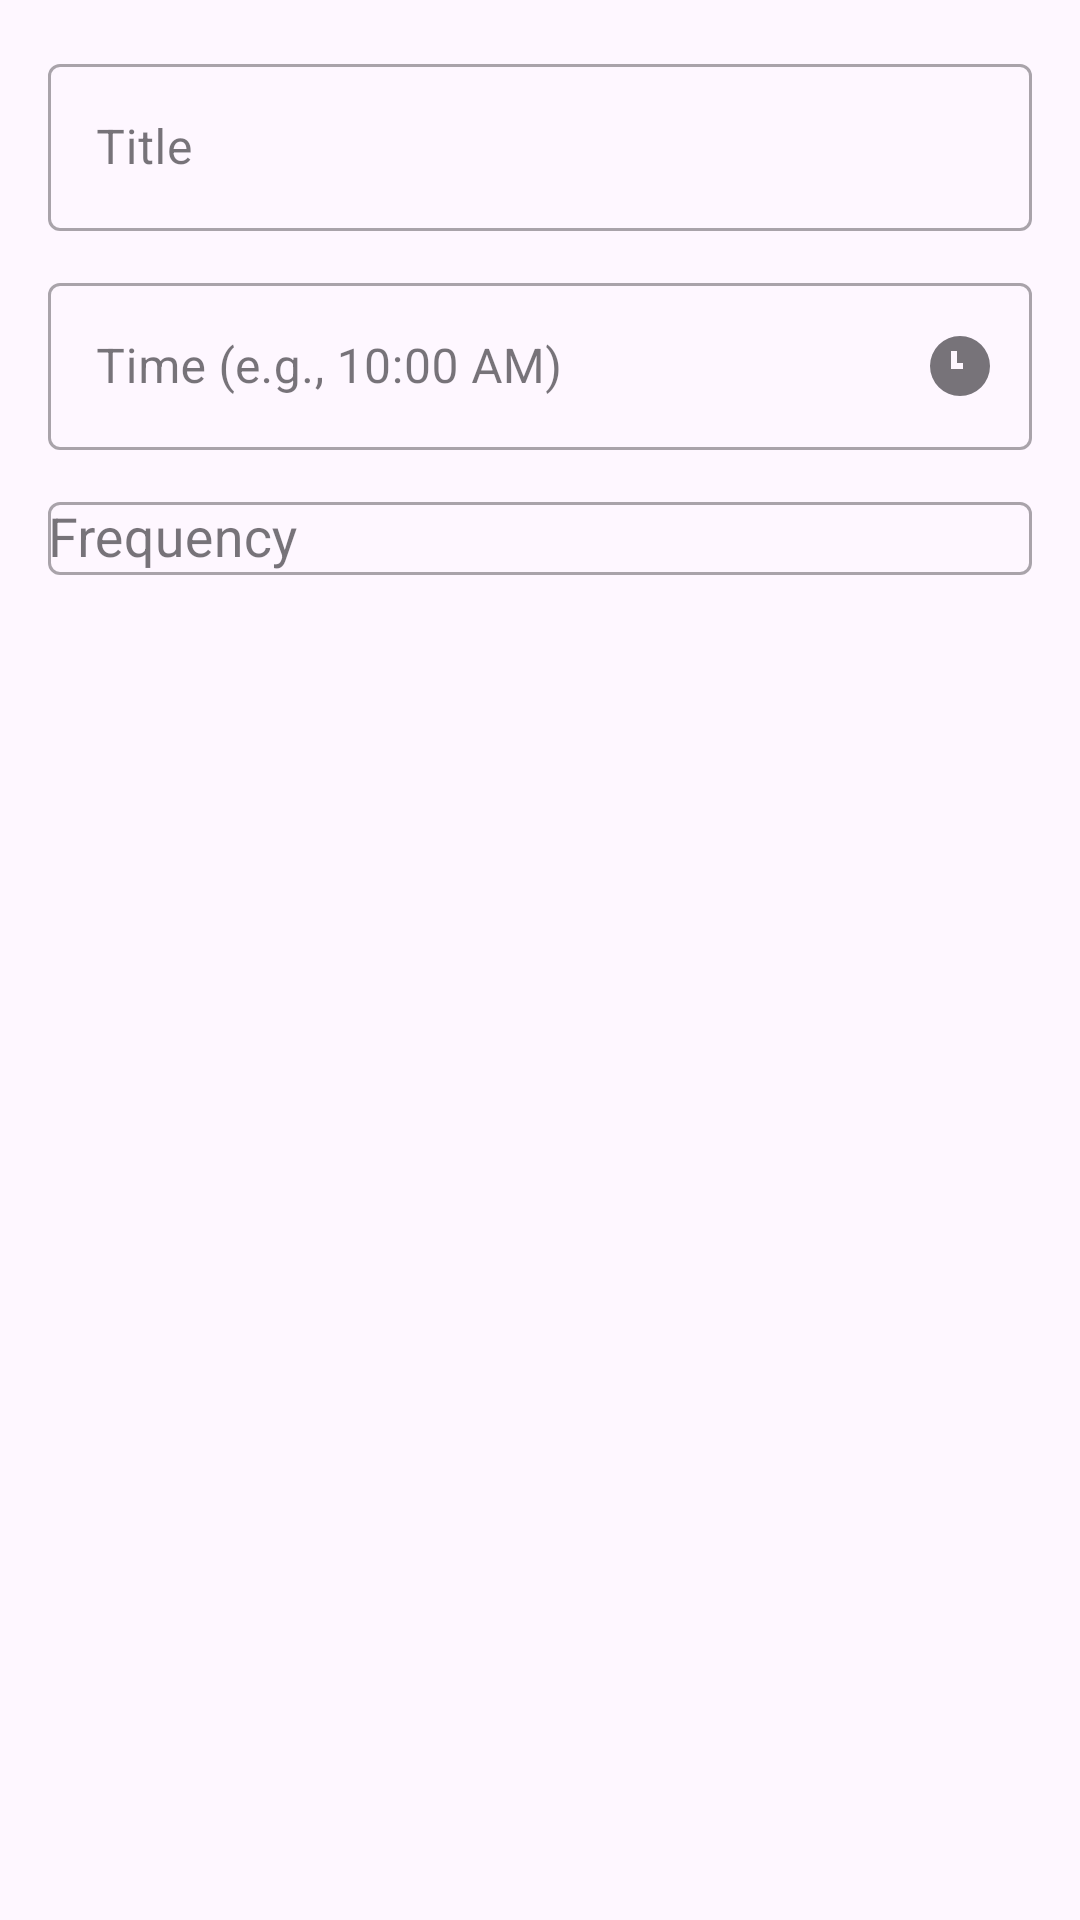

The Android layout XML behind this screen, and the referenced resources:
<!-- AndroidManifest.xml: application theme Theme.AP2 -->
<!-- res/layout/dialog_edit_reminder.xml -->
<?xml version="1.0" encoding="utf-8"?>
<LinearLayout xmlns:android="http://schemas.android.com/apk/res/android"
    xmlns:app="http://schemas.android.com/apk/res-auto"
    android:layout_width="match_parent"
    android:layout_height="wrap_content"
    android:orientation="vertical"
    android:padding="16dp">

    <com.google.android.material.textfield.TextInputLayout
        android:layout_width="match_parent"
        android:layout_height="wrap_content"
        style="@style/Widget.MaterialComponents.TextInputLayout.OutlinedBox">

        <com.google.android.material.textfield.TextInputEditText
            android:id="@+id/etTitle"
            android:layout_width="match_parent"
            android:layout_height="wrap_content"
            android:hint="Title" />
    </com.google.android.material.textfield.TextInputLayout>

    <com.google.android.material.textfield.TextInputLayout
        android:id="@+id/inputTime"
        android:layout_width="match_parent"
        android:layout_height="wrap_content"
        android:layout_marginTop="12dp"
        style="@style/Widget.MaterialComponents.TextInputLayout.OutlinedBox"
        app:endIconMode="custom"
        app:endIconDrawable="@drawable/ic_clock">

        <com.google.android.material.textfield.TextInputEditText
            android:id="@+id/etTime"
            android:layout_width="match_parent"
            android:layout_height="wrap_content"
            android:hint="Time (e.g., 10:00 AM)"
            android:focusable="false"
            android:inputType="none" />
    </com.google.android.material.textfield.TextInputLayout>

    <com.google.android.material.textfield.TextInputLayout
        android:layout_width="match_parent"
        android:layout_height="wrap_content"
        android:layout_marginTop="12dp"
        style="@style/Widget.MaterialComponents.TextInputLayout.OutlinedBox">

        <com.google.android.material.textfield.MaterialAutoCompleteTextView
            android:id="@+id/dropdownFrequency"
            android:layout_width="match_parent"
            android:layout_height="wrap_content"
            android:hint="Frequency"
            android:inputType="none" />
    </com.google.android.material.textfield.TextInputLayout>

</LinearLayout>
<!-- resources referenced by this layout -->
<resources>
  <!-- drawable ic_clock (drawable) -->
  <?xml version="1.0" encoding="utf-8"?>
  <vector xmlns:android="http://schemas.android.com/apk/res/android"
      android:width="24dp"
      android:height="24dp"
      android:viewportWidth="24"
      android:viewportHeight="24">
      <path android:fillColor="#2E7D32" android:pathData="M12,2a10,10 0 1,0 10,10A10,10 0 0,0 12,2zm1,11h-4V7h2v4h2z"/>
  </vector>
  <style name="Theme.AP2" parent="Base.Theme.AP2" />
  <style name="Base.Theme.AP2" parent="Theme.Material3.DayNight.NoActionBar">
          
          
          
      </style>
</resources>
